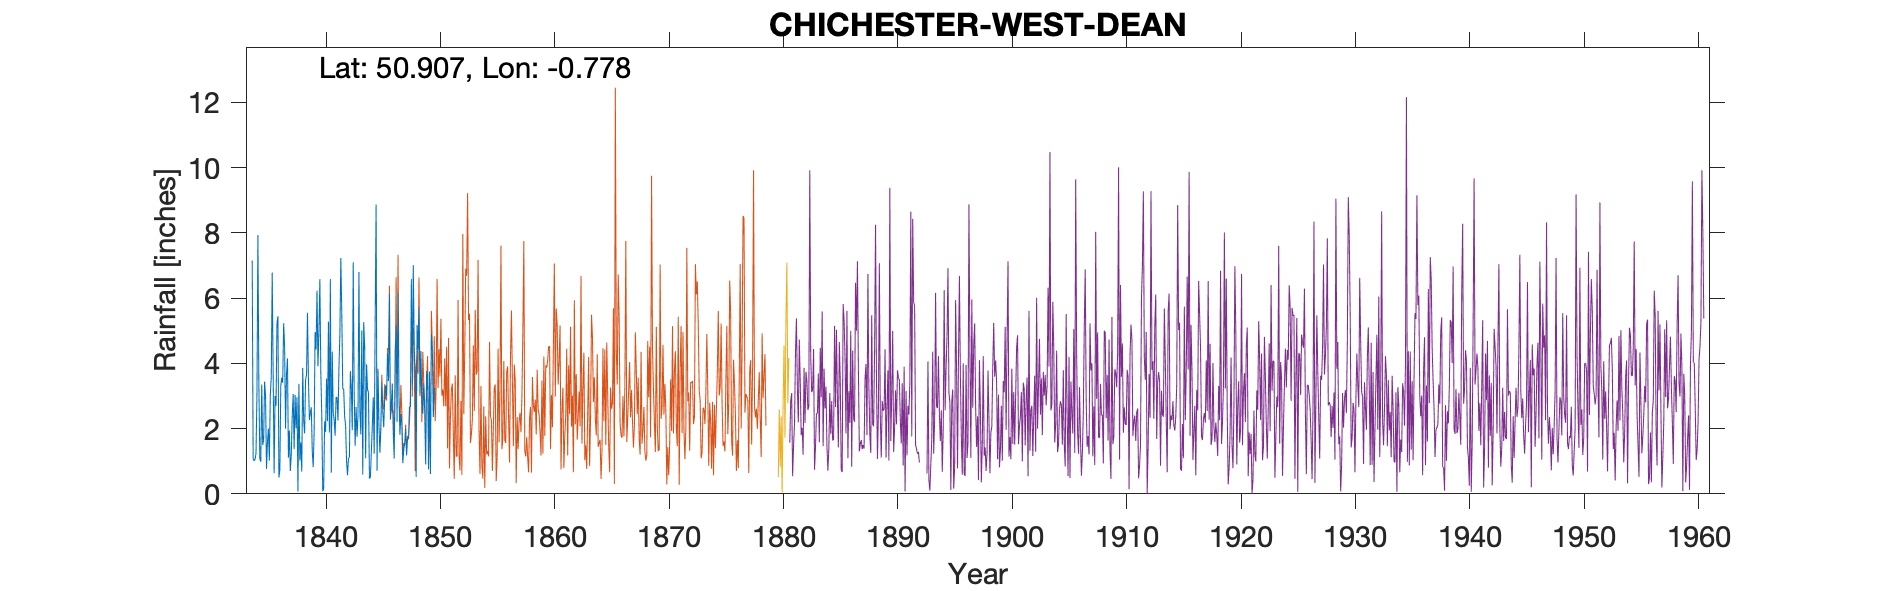

Source data for this figure (header and first rows):
CHICHESTER WEST DEAN, , , , , , , , , , , , , , , , , , , , , , , 
Grid ref, SU860127, Long, -0.7782, Lat, 50.91, Elevation, 250, ft, , , , , , , , , , , , , , , 
Station no, 439, , , , , , , , , , , , , , , , , , , , , , 
, 1830, 1831, 1832, 1833, 1834, 1835, 1836, 1837, 1838, 1839, 1840, 1841, 1842, 1843, 1844, 1845, 1846, 1847, 1848, 1849, , , 
January, , , , , 7.15, 1.65, 3, 3.65, 0.07, 2.26, 3.7, 4.36, 3.2, 1.47, 3.97, 3.77, 6.12, 2.45, 3.34, 3.42, , , 
February, , , , , 1.08, 3.44, 2.7, 4.15, 3.37, 2.48, 2.4, 2.47, 2.37, 2.66, 3.2, 2.06, 2.28, 2.11, 7.01, 2.51, , , 
March, , , , , 1.01, 3, 5.25, 1.11, 1.02, 2.65, 0.08, 2.27, 2.1, 1.75, 3.1, 1.26, 2.74, 0.94, 4.53, 0.9, , , 
April, , , , , 1.06, 0.76, 5.44, 1.94, 1.58, 1.33, 0.16, 1.78, 1, 2.41, 0.47, 1.99, 3.38, 1.35, 3.67, 3.77, , , 
May, , , , , 1.24, 1.58, 0.5, 0.7, 0.68, 0.82, 2.22, 2.96, 0.57, 6.8, 0.5, 3.43, 1.88, 1.56, 0.52, 3.58, , , 
June, , , , , 3.08, 2, 0.72, 1.21, 3.86, 1.9, 1.9, 2.95, 1.08, 2.51, 1.29, 2.52, 1.08, 2, 5.18, 0.75, , , 
July, , , , , 7.93, 1.02, 3.31, 2.4, 2.25, 4.96, 3.53, 2.25, 1.13, 1.82, 2.06, 2.04, 4.35, 1.18, 4.43, 3.75, , , 
August, , , , , 3.32, 3.05, 3.56, 3.06, 1.85, 4.43, 2.23, 3.85, 3.76, 5.01, 2.96, 2.94, 5.13, 1.72, 5.73, 0.61, , , 
September, , , , , 1.08, 3.57, 3.4, 1.37, 3.49, 6.23, 5.28, 4.9, 3.27, 0.59, 1.23, 3.32, 2.21, 1.7, 3.08, 4.91, , , 
October, , , , , 0.98, 6.78, 5.23, 3.03, 3.65, 3.91, 1.88, 7.23, 1.95, 5.26, 5.2, 3, 6.21, 2.67, 4.38, 4.42, , , 
November, , , , , 3.35, 3.65, 4.52, 2.01, 5.55, 4.95, 6.58, 5.51, 7.1, 4.52, 8.87, 4.3, 2.92, 2.66, 2.95, 2.35, , , 
December, , , , , 1.5, 0.63, 2, 2.96, 3.53, 6.58, 0.65, 3.22, 3.07, 1.09, 0.71, 3.46, 1.81, 6.58, 2.46, 3.25, , , 
Total, , , , , 32.78, 31.13, 39.63, 27.59, 30.9, 42.5, 30.61, 43.75, 30.6, 35.89, 33.56, 34.09, 40.11, 26.92, 47.28, 34.22, , , 
Woods, , , , , , , , , , , , , , , , , , , , , , , 
